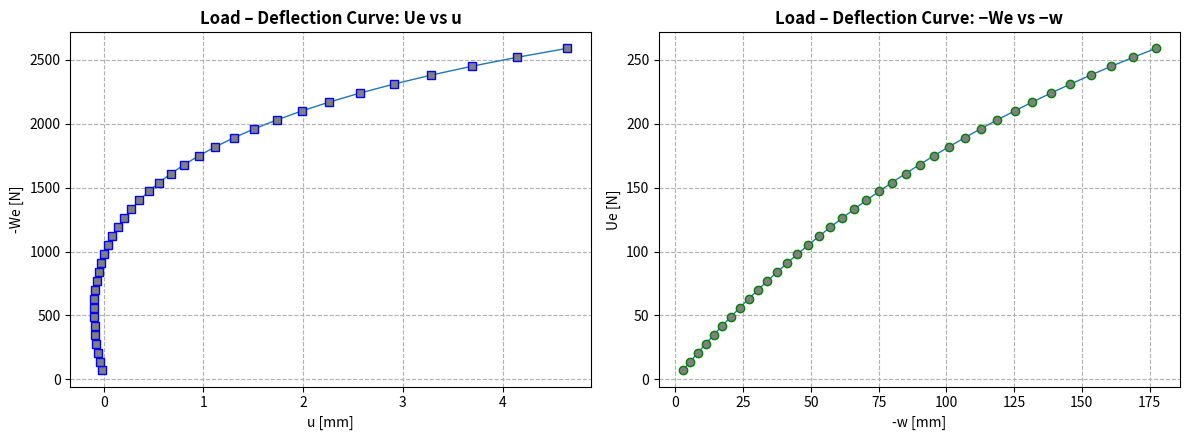

Python code for this plot:
import numpy as np
import matplotlib.pyplot as plt

#Data of the Problem
EA = 50000000 #[N]
z  = 25 #[mm]
l  = 2500 #[mm]
Ks = 2.35 #[N/mm]

dUe = 70 #[N] 
dWe = -7 #[N]
STOP_We = -259 #[N]

TOL = 1e-4
MAX_IT = 100


def Strain(u, w):
    return -u/l + (z/l)*(w/l) + 0.5*(w/l)**2

def N_Axial(u, w):
    return EA * Strain(u, w)

def Unbalanced_Vector(u, w, Ue, We):
    N = N_Axial(u, w) 
    q1 = - Ue - N
    q2 = - We + N*((z + w)/l) + Ks*w
    return np.array([q1, q2], dtype=float)

def Tangent_Stiffness(u, w):
    K11 = EA*(1.0/l)
    K12 = -EA*((z + w)/l**2) 
    K21 = -((z + w)/l ) * K11                  
    K22 = -((z + w)/l ) * K12 + (1.0/l)*N_Axial(u,w) + Ks

    return np.array([[K11, K12],
                     [K21, K22]], dtype=float)

def Incremental_Iterative_Solution(u0=0, w0=0, Ue0=0, We0=0, max_steps=1000, show_iter=True):

    u, w = float(u0), float(w0)
    Ue, We = float(Ue0), float(We0)
  
    hist = {"step": [], "u": [], "w": [], "N": [],"Ue": [], "We": [], "-w": [], "-We": []}
    step = 0

    if show_iter:
        print(f"Step: {step:2d}: Ue={Ue:5.0f}, We={We:5.0f}, u={u:10.11f}, w={w:10.10f}, N={N_Axial(u,w):5.2f}")

    for step in range(1, max_steps+1):
        #Load Increment
        dq_ext = np.array([dUe, dWe], dtype=float)
        Ue += dUe
        We += dWe

        #Predictor: ΔP = (Δu, Δw) = K^{-1} * (ΔUe,ΔWe) 
        K_prev = Tangent_Stiffness(u, w)
        try:
            dP = np.linalg.solve(K_prev, dq_ext)
        except np.linalg.LinAlgError:
            dP = np.zeros(2)

        #Predictor Increment
        u_it = u + dP[0]
        w_it = w + dP[1]

        #Newton-Raphson:
        converged = False
        for it in range(1, MAX_IT+1):
        
            q = Unbalanced_Vector(u_it, w_it, Ue, We)
            if np.linalg.norm(q, ord=2) <= TOL:
                converged = True
                break

            Kt = Tangent_Stiffness(u_it, w_it)
            try:
                dq = -np.linalg.solve(Kt, q)
            except np.linalg.LinAlgError:
                dq = -np.linalg.solve(Kt + 1e-12*np.eye(2), q)

            u_it += dq[0]
            w_it += dq[1]

        u, w = u_it, w_it
        N = N_Axial(u, w)

        if show_iter:
            print(f"Step: {step:2d}: Ue={Ue:5.0f}, We={We:5.0f}, u={u:10.10f}, w={w:10.10f}, N={N_Axial(u,w):5.2f}, Iterations={it:2d}")

        hist["step"].append(step)
        hist["u"].append(u)  
        hist["w"].append(w)  
        hist["N"].append(N)
        hist["Ue"].append(Ue)
        hist["We"].append(We)
        hist["-w"].append(-w)
        hist["-We"].append(-We)

        if We <= STOP_We:
            break

    return hist

# Plots
def plot_results(history):
    fig, ax = plt.subplots(1, 2, figsize=(12,4.5), dpi=150)

    # Ue vs u
    ax[0].set_title("Load – Deflection Curve: Ue vs u", weight='bold', fontsize=12)  
    ax[0].plot(history["u"], history["Ue"], marker='s', lw=1, markerfacecolor='gray',  markeredgecolor='blue')
    ax[0].set_xlabel("u [mm]"); ax[1].set_ylabel("Ue [N]")
    ax[0].grid(True, ls='--')

    # (-We) vs (-w)
    ax[1].set_title("Load – Deflection Curve: −We vs −w", weight='bold', fontsize=12)  
    ax[1].plot(history["-w"], history["-We"], marker='o', lw=1, markerfacecolor='gray',  markeredgecolor='green')
    ax[1].set_xlabel("-w [mm]"); ax[0].set_ylabel("-We [N]")
    ax[1].grid(True, ls='--')

    fig.tight_layout()
    plt.show()

# Play
history = Incremental_Iterative_Solution(show_iter=True)
plot_results(history)
